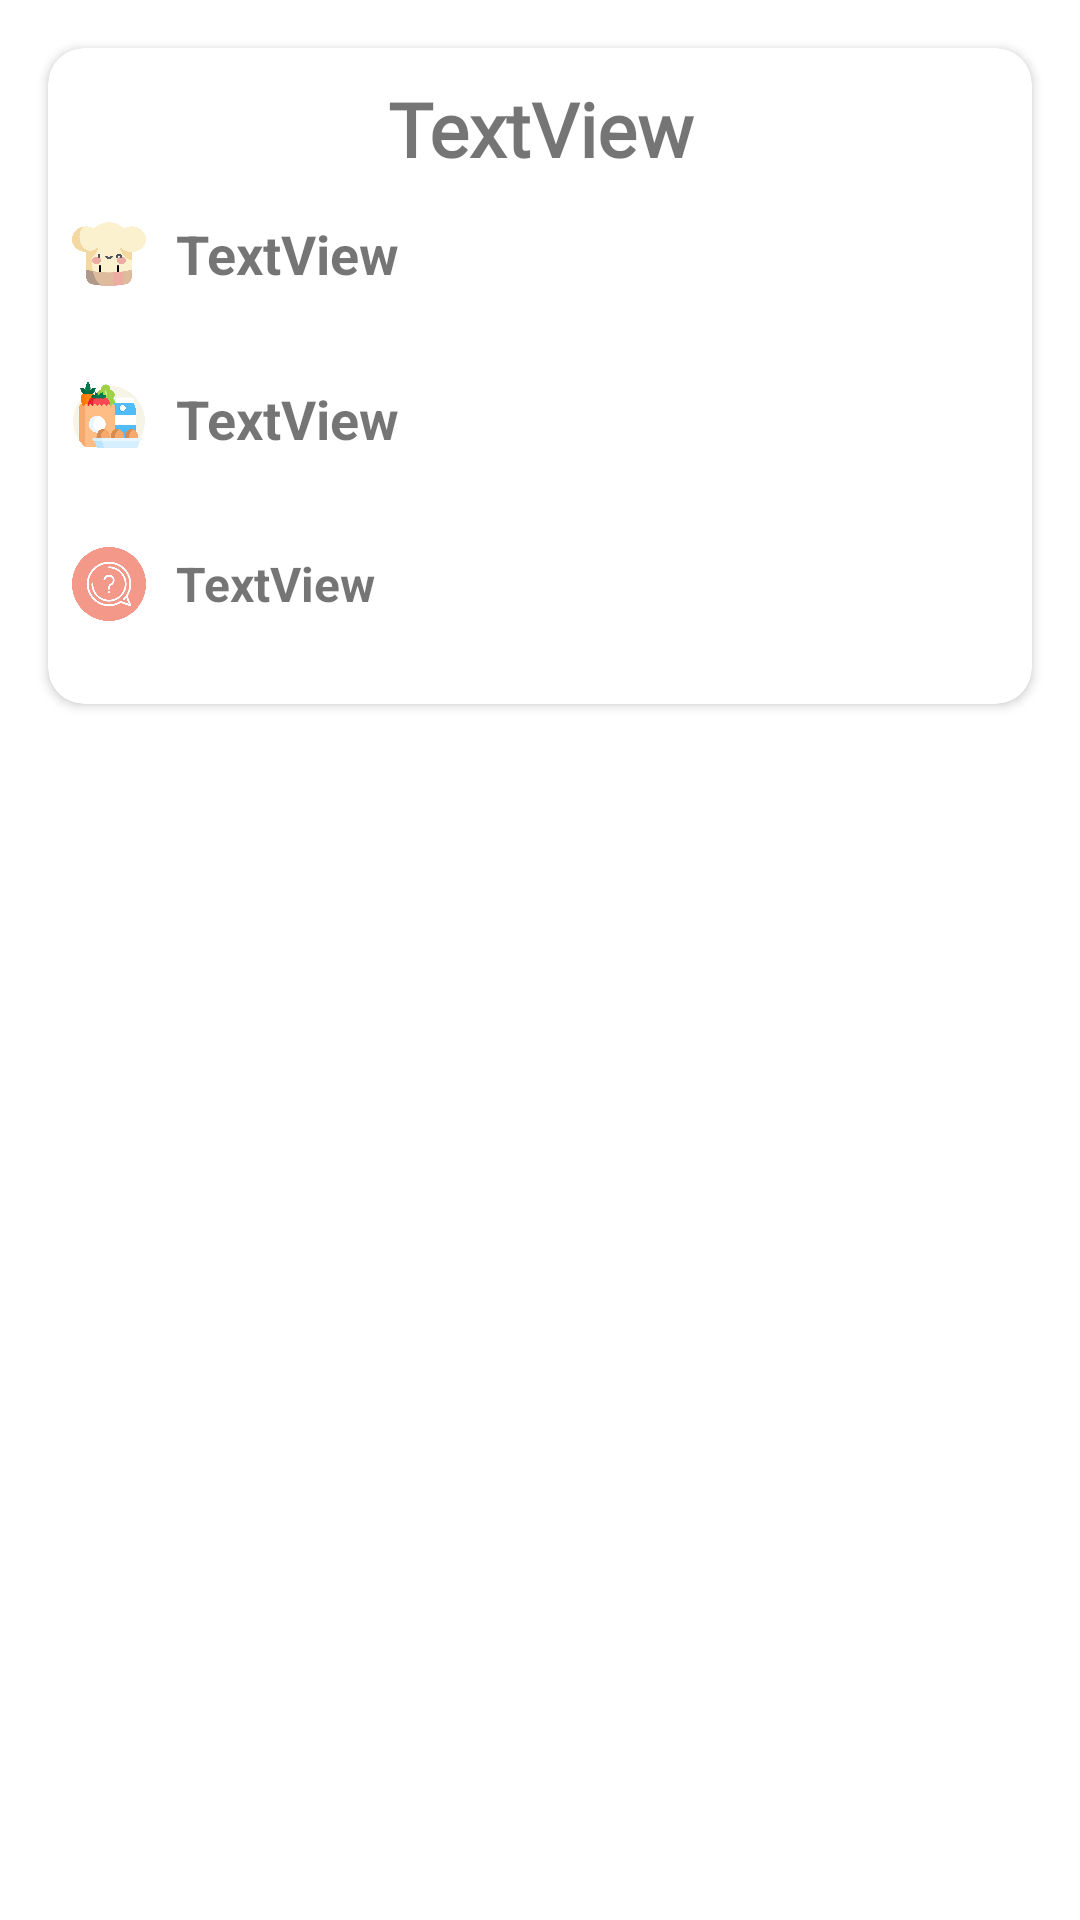

Android layout source for this screen:
<!-- AndroidManifest.xml: application theme Theme.Linah_Alkhurayyif_RecipeApp -->
<!-- res/layout/recipes.xml -->
<?xml version="1.0" encoding="utf-8"?>
<androidx.constraintlayout.widget.ConstraintLayout xmlns:android="http://schemas.android.com/apk/res/android"
    xmlns:app="http://schemas.android.com/apk/res-auto"
    xmlns:tools="http://schemas.android.com/tools"
    android:layout_width="match_parent"
    android:layout_height="wrap_content">

    <androidx.cardview.widget.CardView
        android:layout_width="match_parent"
        android:layout_height="wrap_content"
        android:layout_marginStart="16dp"
        android:layout_marginTop="16dp"
        android:layout_marginEnd="16dp"
        app:cardCornerRadius="12dp"
        app:layout_constraintEnd_toEndOf="parent"
        app:layout_constraintStart_toStartOf="parent"
        app:layout_constraintTop_toTopOf="parent">

        <LinearLayout
            android:layout_width="match_parent"
            android:layout_height="wrap_content"
            android:layout_marginStart="8dp"
            android:layout_marginEnd="8dp"
            android:layout_marginBottom="15dp"
            android:orientation="vertical">

            <TextView
                android:id="@+id/title"
                android:layout_width="match_parent"
                android:layout_height="wrap_content"
                android:gravity="center"
                android:fontFamily="@font/indieflower_regular"
                android:textSize="25dp"
                android:layout_marginTop="10dp"
                android:textStyle="bold"
                android:text="TextView" />

            <LinearLayout
                android:layout_width="match_parent"
                android:layout_height="match_parent"
                android:gravity="center"
                android:orientation="horizontal">

                <ImageView
                    android:id="@+id/imageView"
                    android:layout_width="50dp"
                    android:layout_height="50dp"
                    android:layout_weight="2"
                    app:srcCompat="@drawable/chef" />

                <TextView
                    android:id="@+id/author"
                    android:layout_width="290dp"
                    android:layout_height="wrap_content"
                    android:layout_weight="1"
                    android:textStyle="bold"
                    android:textSize="18dp"
                    android:layout_marginLeft="10dp"
                    android:text="TextView" />
            </LinearLayout>
            <LinearLayout
                android:layout_width="match_parent"
                android:layout_height="match_parent"
                android:gravity="center"
                android:layout_marginTop="5dp"
                android:orientation="horizontal">

                <ImageView
                    android:id="@+id/ingredientsimage"
                    android:layout_width="50dp"
                    android:layout_height="50dp"
                    android:layout_weight="2"
                    app:srcCompat="@drawable/ingredients" />

                <TextView
                    android:id="@+id/ingredients"
                    android:layout_width="290dp"
                    android:layout_height="wrap_content"
                    android:layout_weight="1"
                    android:textStyle="bold"
                    android:textSize="18dp"
                    android:layout_marginLeft="10dp"
                    android:text="TextView" />
            </LinearLayout>
            <LinearLayout
                android:layout_width="match_parent"
                android:layout_height="match_parent"
                android:gravity="center"
                android:layout_marginTop="5dp"
                android:orientation="horizontal">

                <ImageView
                    android:id="@+id/instructionsimage"
                    android:layout_width="50dp"
                    android:layout_height="50dp"
                    android:layout_weight="2"
                    app:srcCompat="@drawable/info" />

                <TextView
                    android:id="@+id/instructions"
                    android:layout_width="290dp"
                    android:layout_height="wrap_content"
                    android:layout_weight="1"
                    android:textStyle="bold"
                    android:singleLine="false"
                    android:textSize="16dp"
                    android:layout_marginLeft="10dp"
                    android:text="TextView" />
            </LinearLayout>


        </LinearLayout>
    </androidx.cardview.widget.CardView>

</androidx.constraintlayout.widget.ConstraintLayout>
<!-- resources referenced by this layout -->
<resources>
  <!-- drawable chef: png bitmap (drawable, 36022 bytes) -->
  <!-- drawable info: png bitmap (drawable, 55515 bytes) -->
  <!-- drawable ingredients: png bitmap (drawable, 54423 bytes) -->
  <style name="Theme.Linah_Alkhurayyif_RecipeApp" parent="Theme.MaterialComponents.DayNight.NoActionBar">
          
          <item name="colorPrimary">@color/purple_500</item>
          <item name="colorPrimaryVariant">@color/purple_700</item>
          <item name="colorOnPrimary">@color/white</item>
          
          <item name="colorSecondary">@color/red_200</item>
          <item name="colorSecondaryVariant">@color/teal_700</item>
          <item name="colorOnSecondary">@color/black</item>
          
          <item name="android:statusBarColor" tools:targetApi="l">?attr/colorPrimaryVariant</item>
          
      </style>
  <color name="purple_500">#FF6200EE</color>
  <color name="purple_700">#FF3700B3</color>
  <color name="white">#FFFFFFFF</color>
  <color name="red_200">#F4998A</color>
  <color name="teal_700">#FF018786</color>
  <color name="black">#FF000000</color>
</resources>
